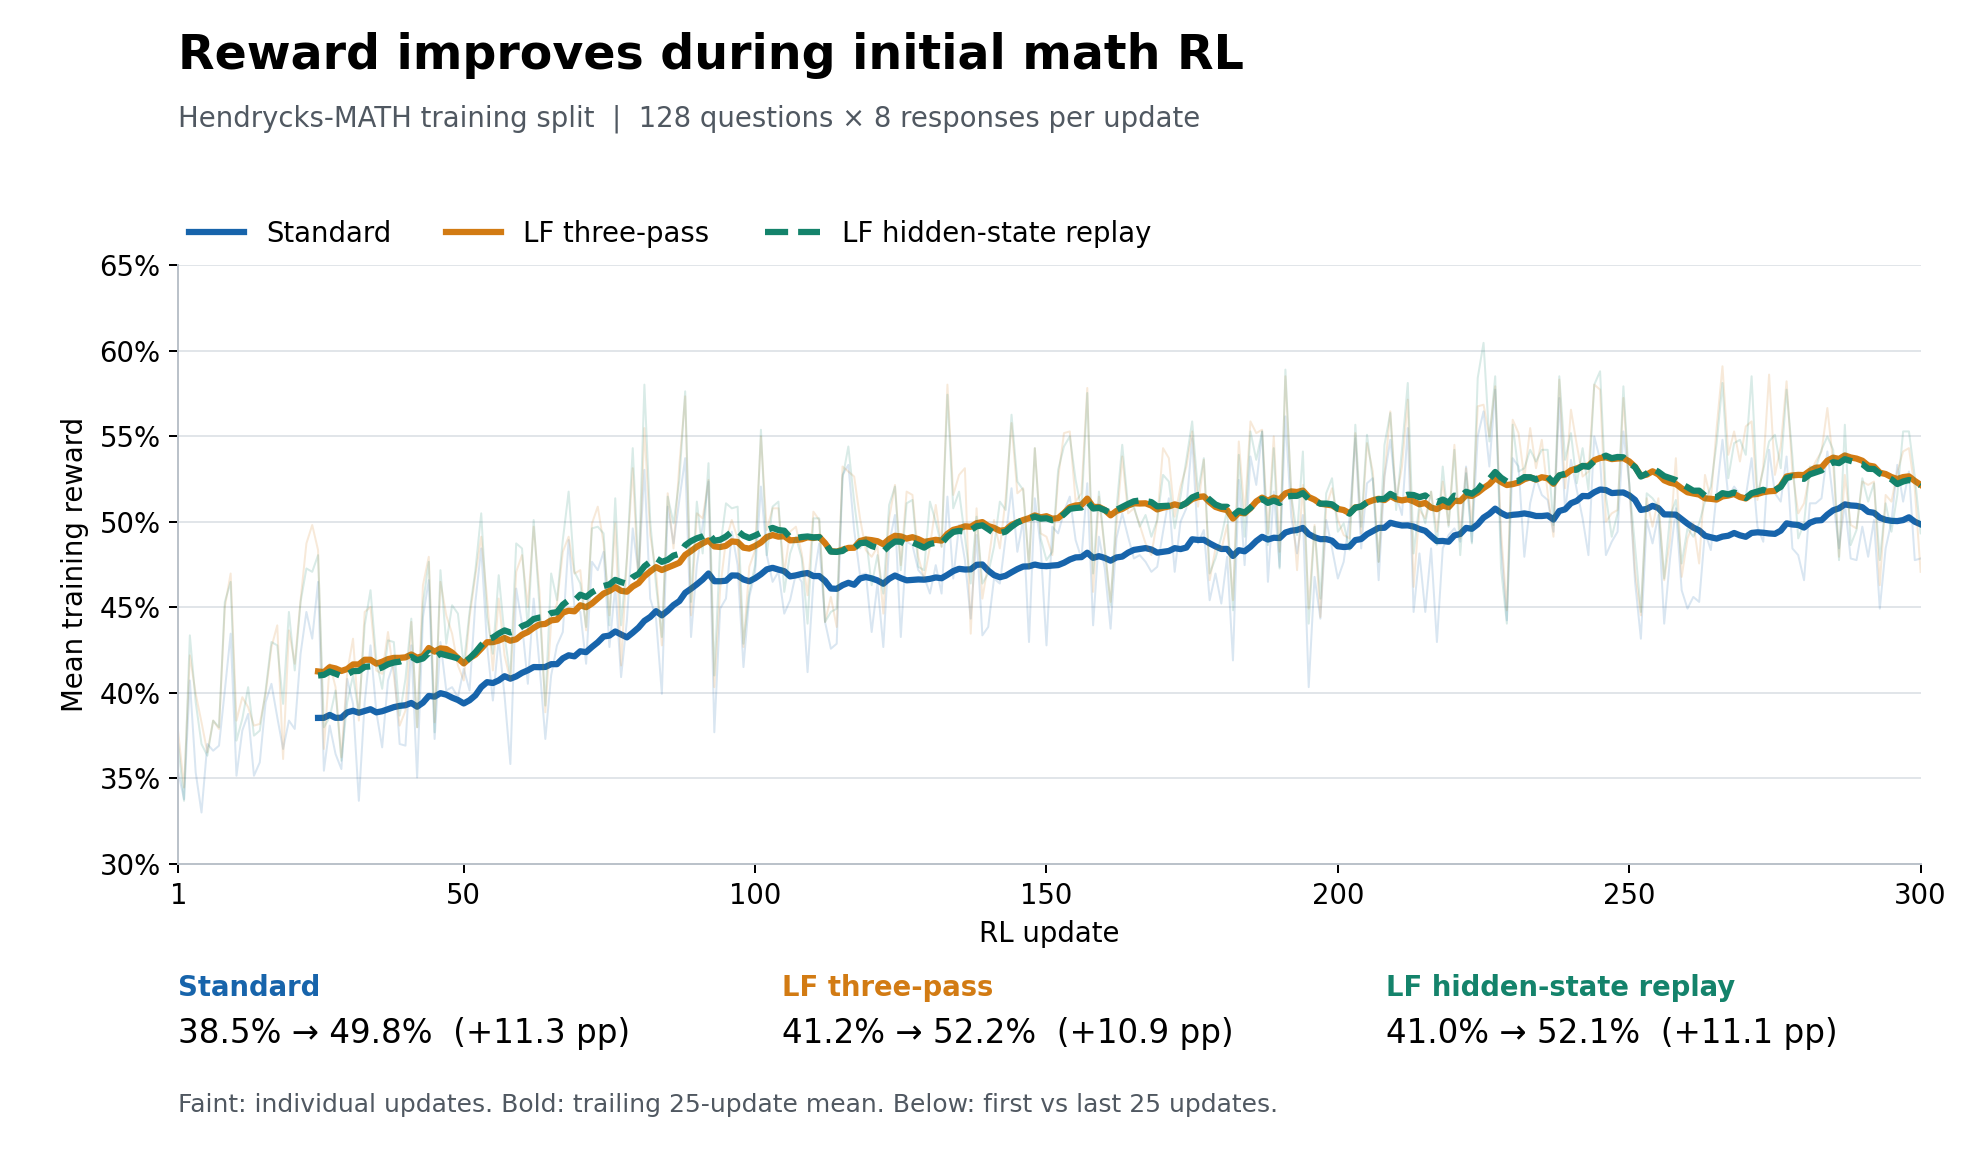

The table this chart was drawn from, first rows:
run, job_id, segment, step, reward_mean
standard, 899298, 899298-preflight, 1, 0.3535
standard, 899298, 899298-preflight, 2, 0.3379
standard, 899298, 899298, 3, 0.4072
standard, 899298, 899298, 4, 0.3535
standard, 899298, 899298, 5, 0.3301
standard, 899298, 899298, 6, 0.3701
standard, 899298, 899298, 7, 0.3662
standard, 899298, 899298, 8, 0.3691
standard, 899298, 899298, 9, 0.4014
standard, 899298, 899298, 10, 0.4346
standard, 899298, 899298, 11, 0.3516
standard, 899298, 899298, 12, 0.3779
standard, 899298, 899298, 13, 0.3877
standard, 899298, 899298, 14, 0.3516
standard, 899298, 899298, 15, 0.3594
standard, 899298, 899298, 16, 0.3945
standard, 899298, 899298, 17, 0.4053
standard, 899298, 899298, 18, 0.3857
standard, 899298, 899298, 19, 0.3672
standard, 899298, 899298, 20, 0.3838
standard, 899298, 899298, 21, 0.3789
standard, 899298, 899298, 22, 0.4229
standard, 899298, 899298, 23, 0.4473
standard, 899298, 899298, 24, 0.4316
standard, 899298, 899298, 25, 0.4648
standard, 899298, 899298, 26, 0.3545
standard, 899298, 899298, 27, 0.3809
standard, 899298, 899298, 28, 0.3643
standard, 899298, 899298, 29, 0.3555
standard, 899298, 899298, 30, 0.4082
standard, 899298, 899298, 31, 0.3936
standard, 899298, 899298, 32, 0.3369
standard, 899298, 899298, 33, 0.3945
standard, 899298, 899298, 34, 0.4277
standard, 899298, 899298, 35, 0.3887
standard, 899298, 899298, 36, 0.3682
standard, 899298, 899298, 37, 0.4072
standard, 899298, 899298, 38, 0.418
standard, 899298, 899298, 39, 0.3701
standard, 899298, 899298, 40, 0.3691
standard, 899298, 899298, 41, 0.4277
standard, 899298, 899298, 42, 0.3506
standard, 899298, 899298, 43, 0.4443
standard, 899298, 899298, 44, 0.4658
standard, 899298, 899298, 45, 0.373
standard, 899298, 899298, 46, 0.4297
standard, 899298, 899298, 47, 0.4014
standard, 899298, 899298, 48, 0.4033
standard, 899298, 899298, 49, 0.3975
standard, 899298, 899298, 50, 0.4141
standard, 899298, 899298, 51, 0.4014
standard, 899298, 899298, 52, 0.4531
standard, 899298, 899298, 53, 0.4844
standard, 899298, 899298, 54, 0.4277
standard, 899298, 899298, 55, 0.3955
standard, 899298, 899298, 56, 0.4316
standard, 899298, 899298, 57, 0.3984
standard, 899298, 899298, 58, 0.3584
standard, 899298, 899298, 59, 0.4609
standard, 899298, 899298, 60, 0.4404
... 840 more rows
